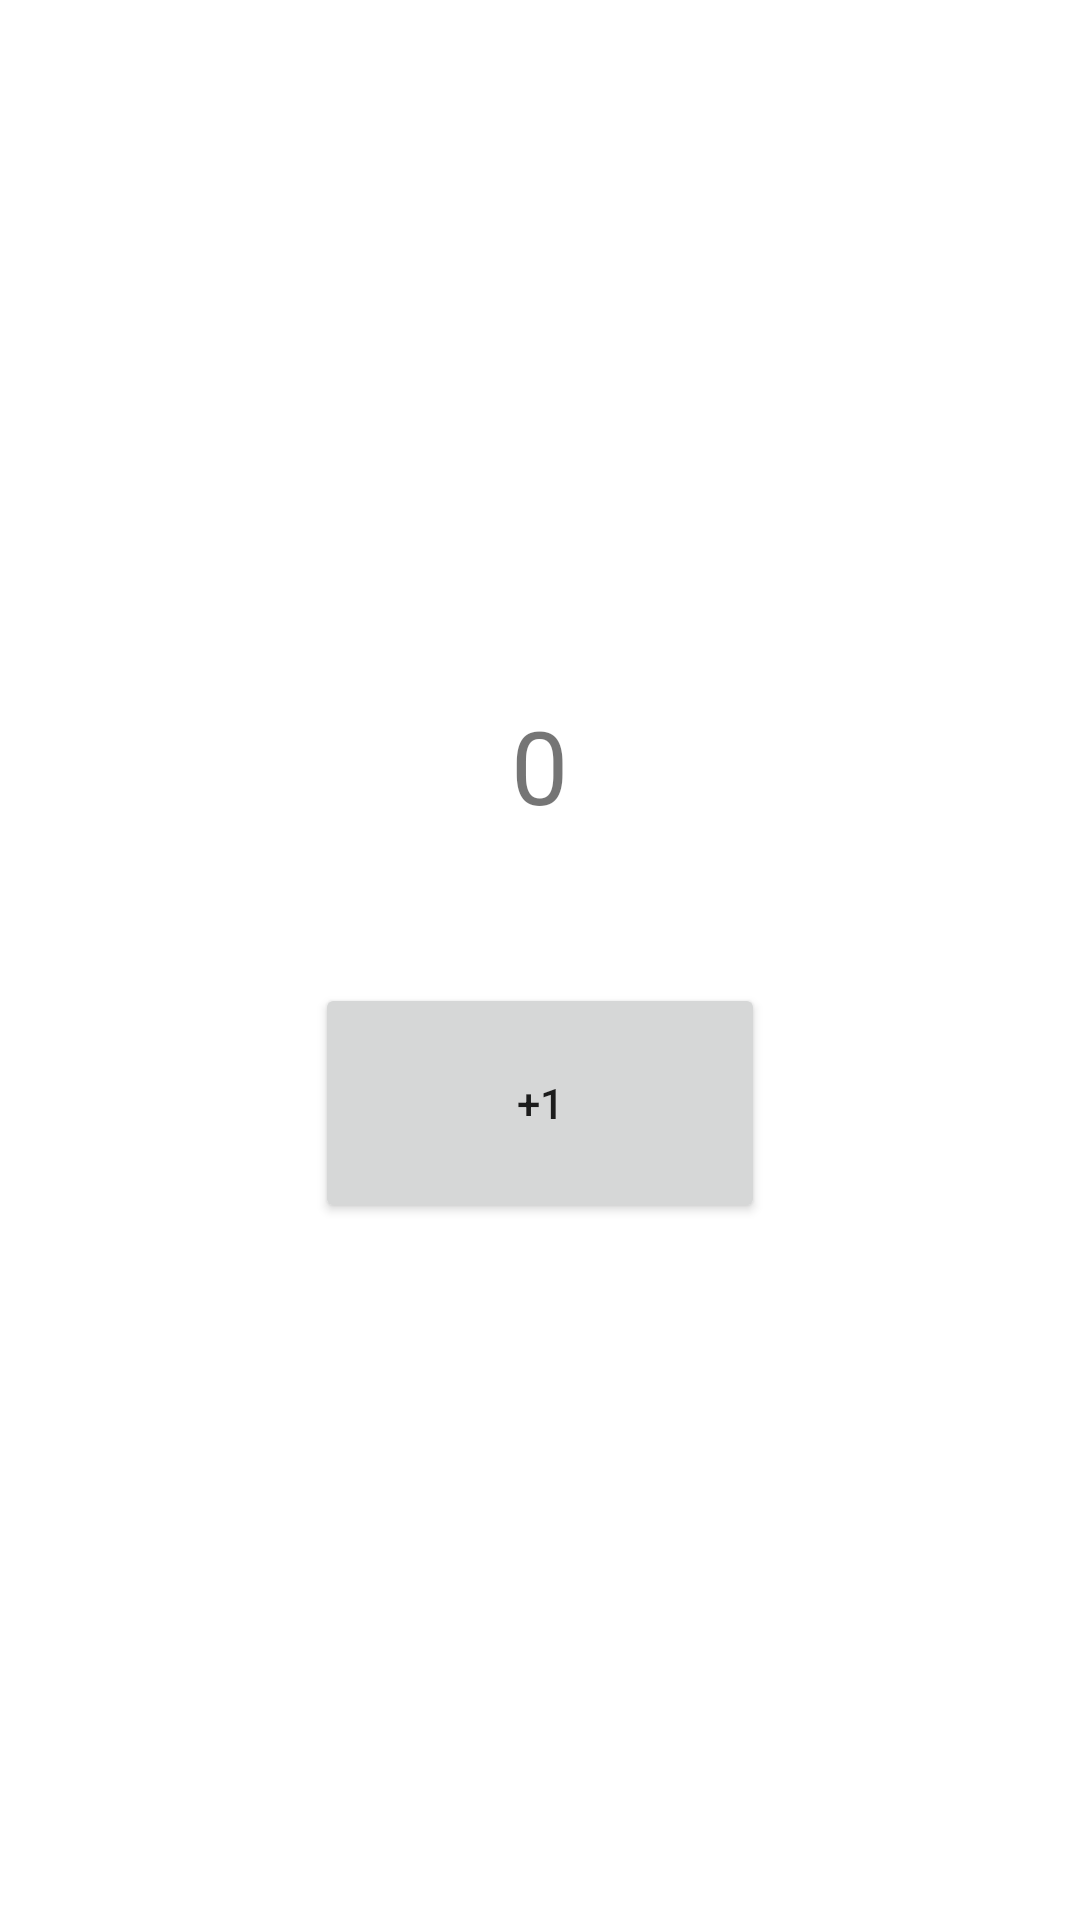

Produce the Android XML layout that renders to this screen, including the resource entries it uses.
<!-- AndroidManifest.xml: application theme Theme.HomeWork3 -->
<!-- res/layout/fragment_first.xml -->
<?xml version="1.0" encoding="utf-8"?>
<LinearLayout xmlns:android="http://schemas.android.com/apk/res/android"
    xmlns:tools="http://schemas.android.com/tools"
    android:layout_width="match_parent"
    android:layout_height="match_parent"
    android:orientation="vertical"
    android:gravity="center"
    tools:context=".FirstFragment">

    <TextView
        android:id="@+id/tv_counter"
        android:layout_width="wrap_content"
        android:layout_height="wrap_content"
        android:textSize="34sp"
        android:text="@string/_0"

        android:layout_marginBottom="50dp"/>

    <Button
        android:id="@+id/btn_counter"
        android:layout_width="150dp"
        android:layout_height="80dp"
        android:text="@string/_1"/>



</LinearLayout>
<!-- resources referenced by this layout -->
<resources>
  <string name="_0">0</string>
  <string name="_1">+1</string>
  <style name="Theme.HomeWork3" parent="Theme.MaterialComponents.DayNight.DarkActionBar">
          
          <item name="colorPrimary">@color/purple_500</item>
          <item name="colorPrimaryVariant">@color/purple_700</item>
          <item name="colorOnPrimary">@color/white</item>
          
          <item name="colorSecondary">@color/teal_200</item>
          <item name="colorSecondaryVariant">@color/teal_700</item>
          <item name="colorOnSecondary">@color/black</item>
          
          <item name="android:statusBarColor">?attr/colorPrimaryVariant</item>
          
      </style>
  <!-- not gathered from this repository: default colours our renderer supplied (Android Studio template values) -->
  <color name="purple_500">#FF6200EE</color>
  <color name="purple_700">#FF3700B3</color>
  <color name="teal_200">#FF03DAC5</color>
  <color name="teal_700">#FF018786</color>
  <color name="black">#FF000000</color>
  <color name="white">#FFFFFFFF</color>
</resources>
